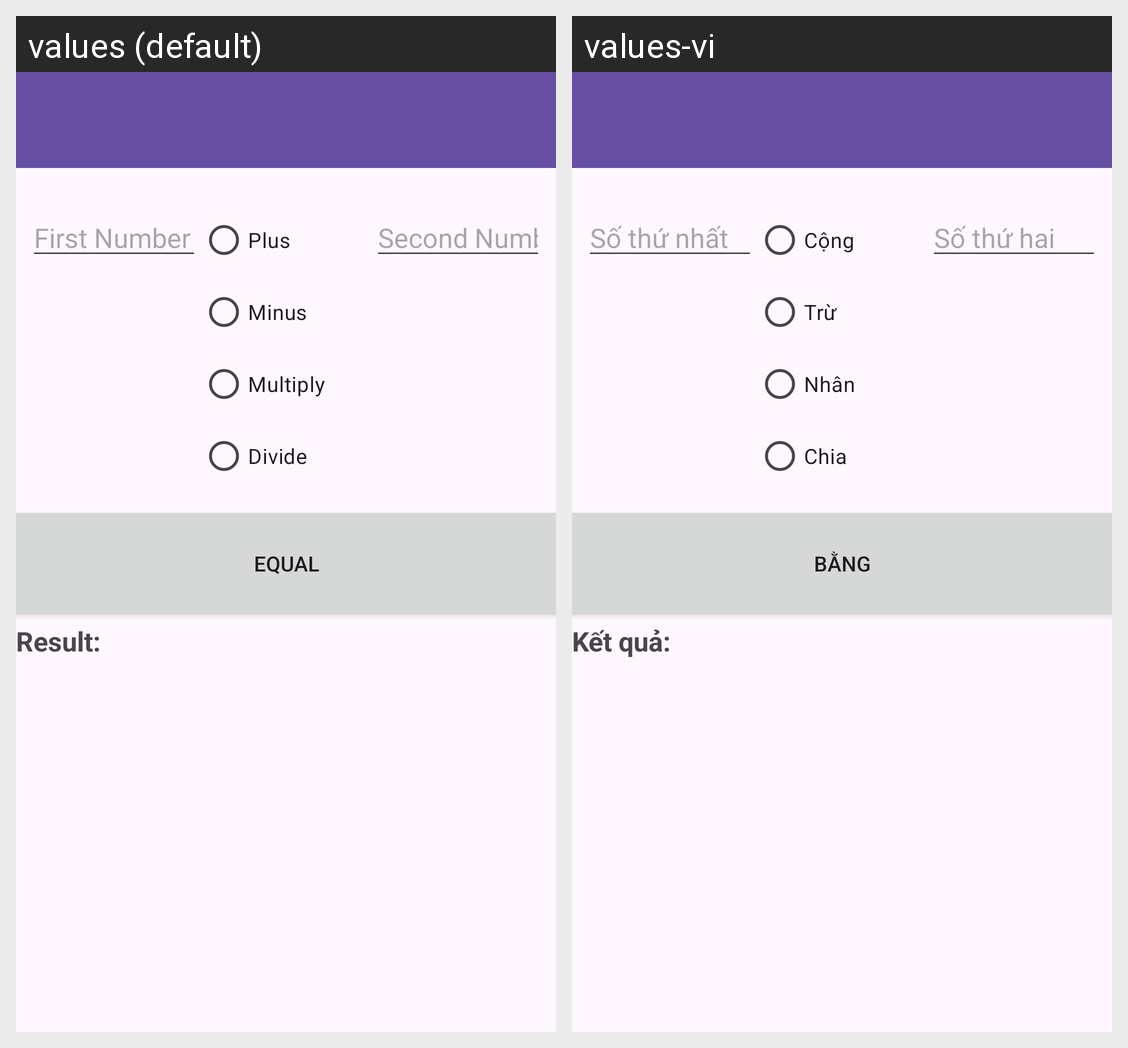

Locale-by-locale string values for the Android screen shown in this grid:
Android screen res/layout/activity_main.xml rendered under 2 locales, left to right: values (default), values-vi. Device: Nexus 5 (rendered at 1080×1920; each locale shown at half size, 540×960, under a caption strip naming it); theme Theme.Caculations.
Strings drawn on this screen, with the default value and each locale's value (text and hints the layout hard-codes, and strings that could not be matched under every locale, appear in the picture but are not listed):

hint_num1
  values: First Number
  values-vi: Số thứ nhất

operation_plus
  values: Plus
  values-vi: Cộng

operation_minus
  values: Minus
  values-vi: Trừ

operation_multiply
  values: Multiply
  values-vi: Nhân

operation_divide
  values: Divide
  values-vi: Chia

hint_num2
  values: Second Number
  values-vi: Số thứ hai

btn_equal
  values: Equal
  values-vi: Bằng

result_text
  values: Result:
  values-vi: Kết quả:
